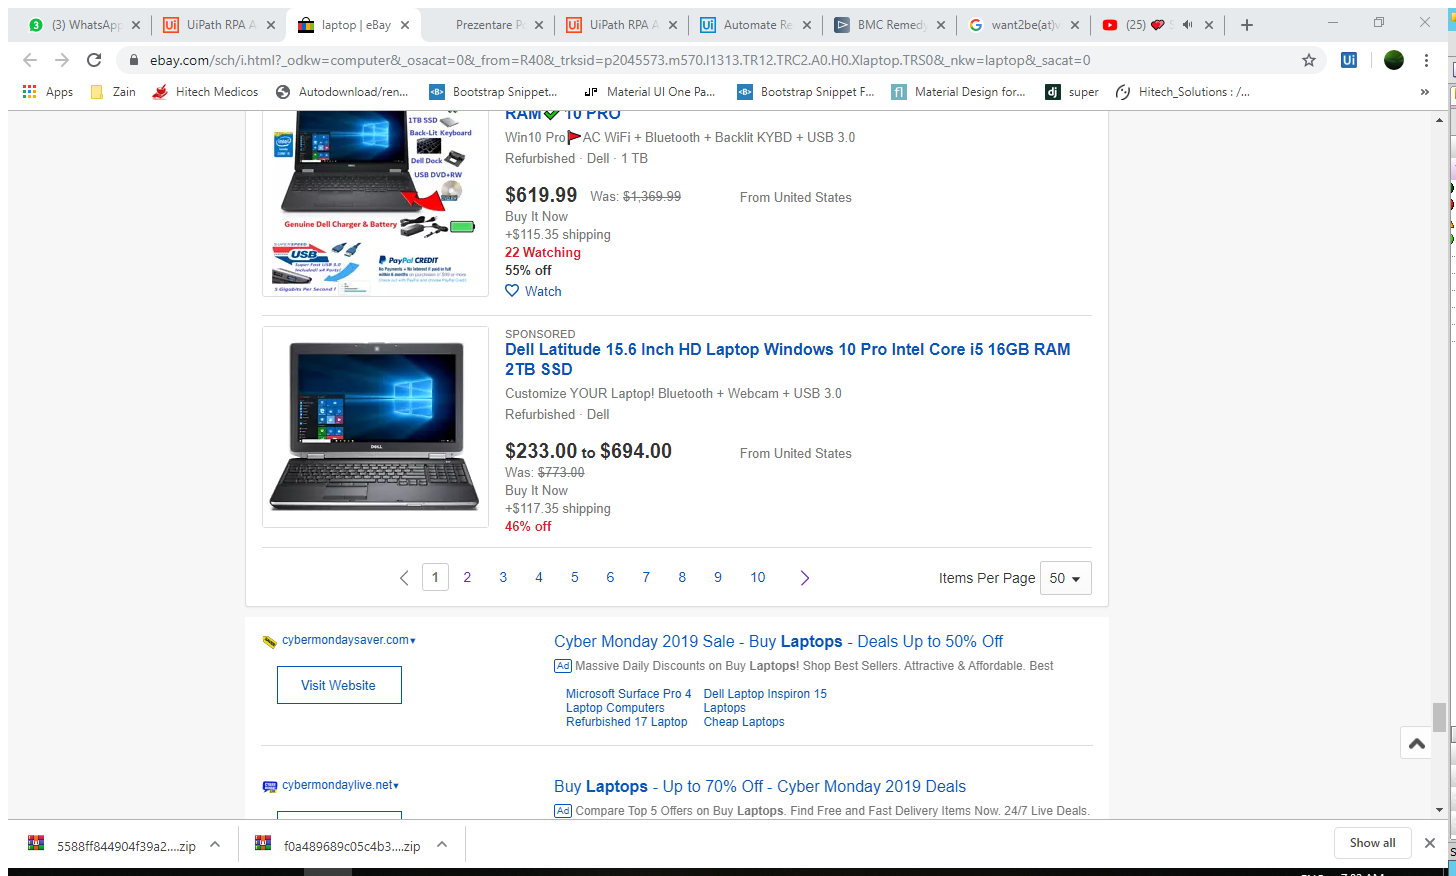
Workflow: Lesson5_practice1

Step 1: Attach Browser 'LaptopeBay Page' in window 'laptop | eBay' (chrome.exe)

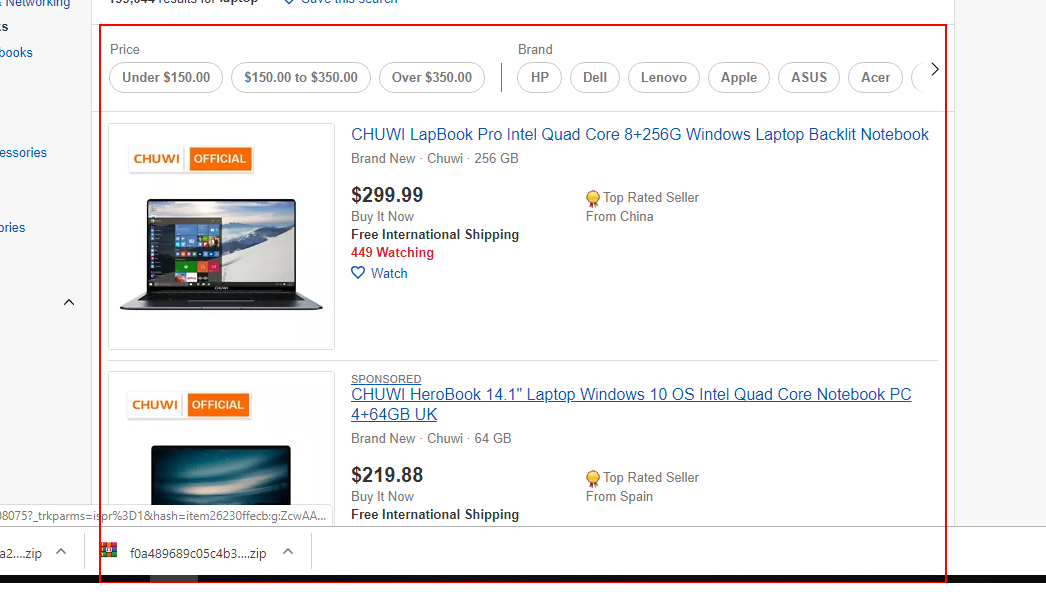
Step 2: get-text from the list